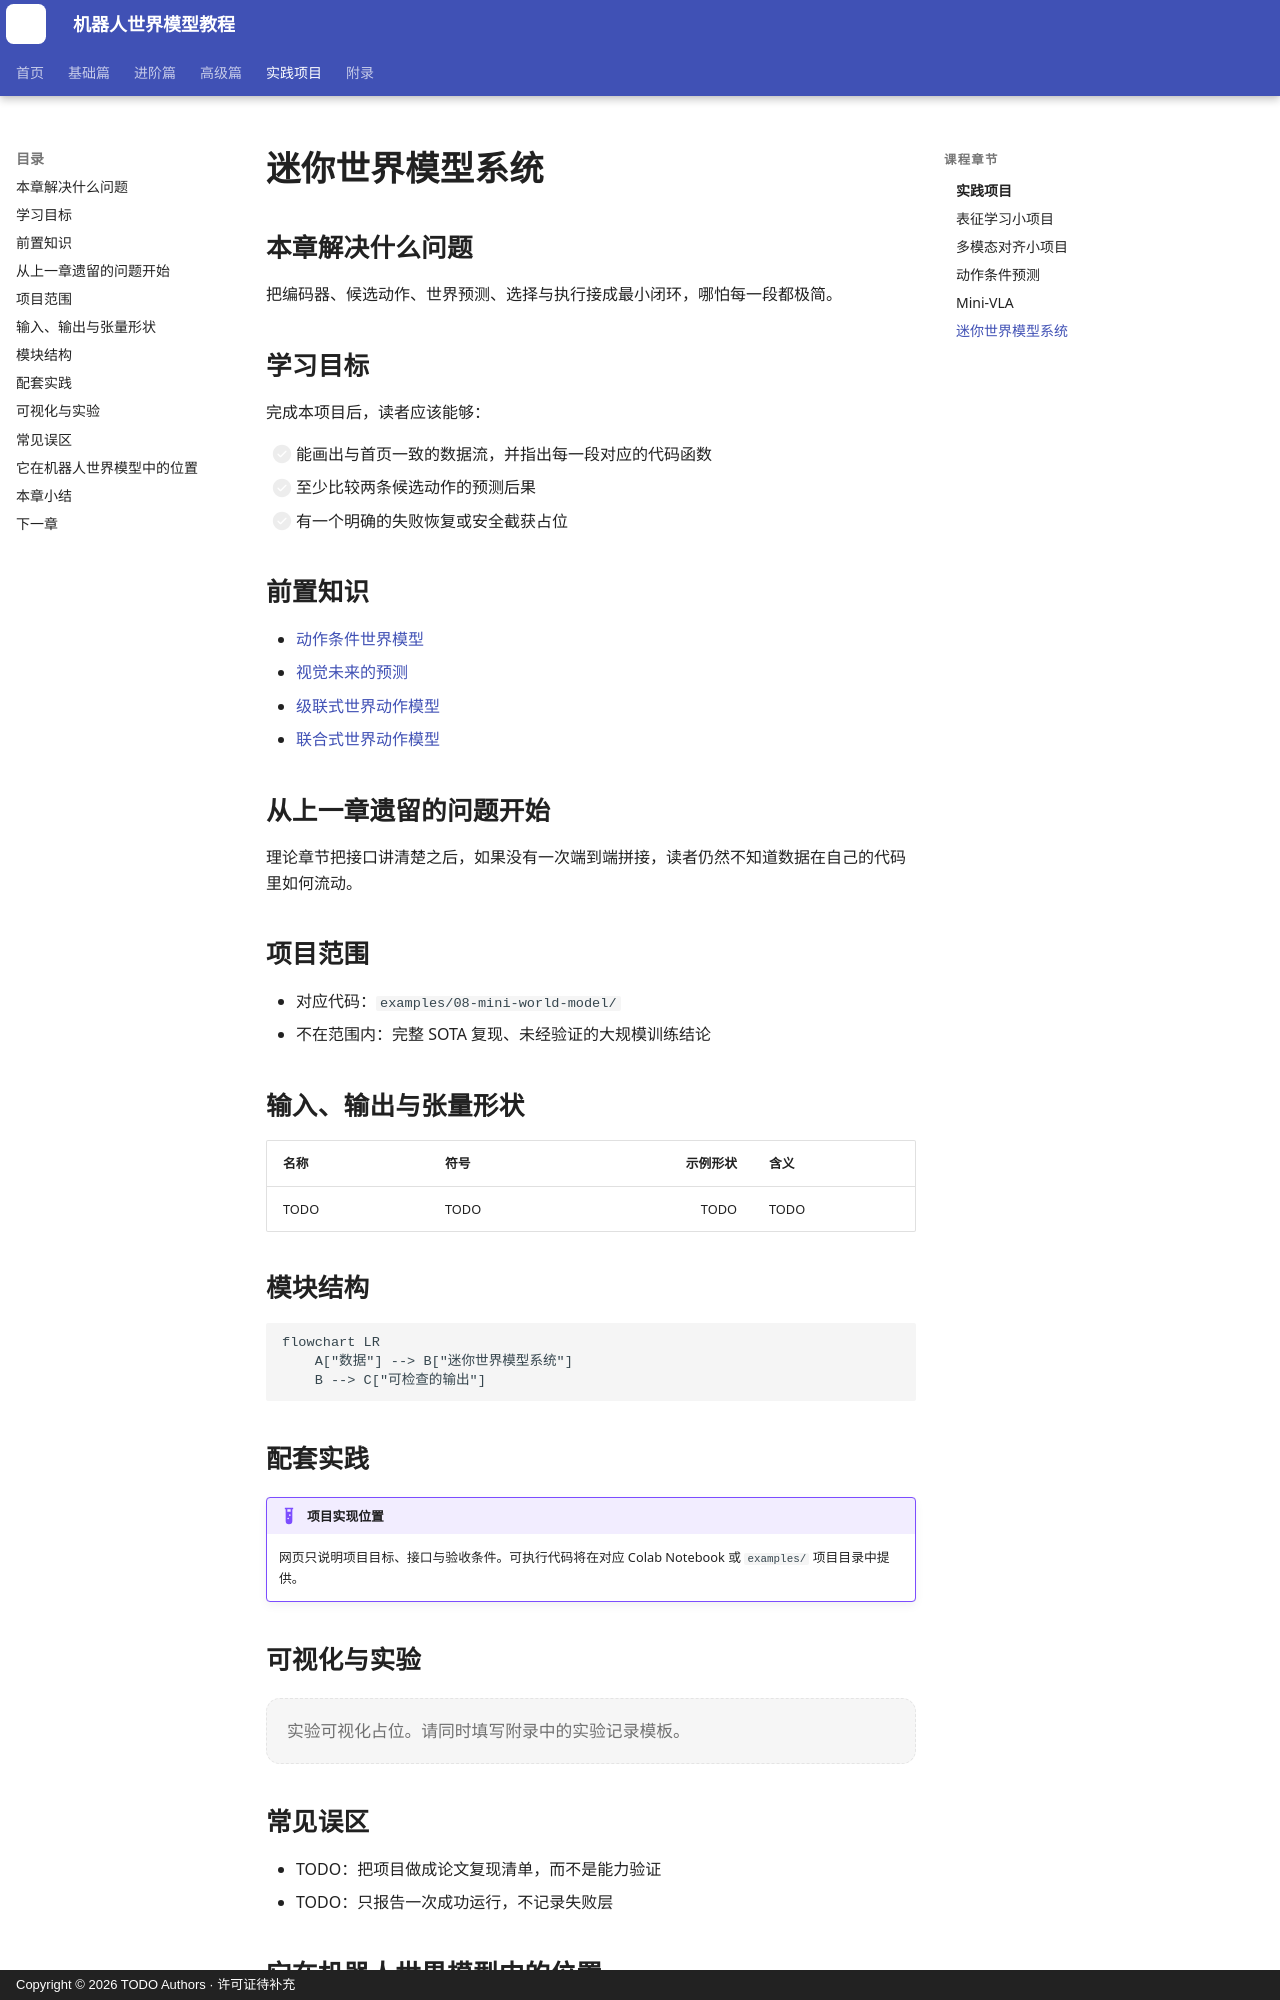

repository: qi-robotics/robot-world-model-tutorial · page: projects/final-world-model-system/index.html · generator: mkdocs · copyright: Copyright © 2026 TODO Authors · 许可证待补充

# 迷你世界模型系统

## 本章解决什么问题

把编码器、候选动作、世界预测、选择与执行接成最小闭环，哪怕每一段都极简。

## 学习目标

完成本项目后，读者应该能够：

- [ ] 能画出与首页一致的数据流，并指出每一段对应的代码函数
- [ ] 至少比较两条候选动作的预测后果
- [ ] 有一个明确的失败恢复或安全截获占位

## 前置知识

- [动作条件世界模型](../advanced/14-action-conditioned-world-model.md)
- [视觉未来的预测](../advanced/15-visual-world-models.md)
- [级联式世界动作模型](../advanced/16-cascaded-world-action-model.md)
- [联合式世界动作模型](../advanced/17-joint-world-action-model.md)

## 从上一章遗留的问题开始

<!-- TODO：说明为什么必须把前面的模块接到一个可运行的最小系统里。 -->

理论章节把接口讲清楚之后，如果没有一次端到端拼接，读者仍然不知道数据在自己的代码里如何流动。

## 项目范围

- 对应代码：`examples/08-mini-world-model/`
- 不在范围内：完整 SOTA 复现、未经验证的大规模训练结论

## 输入、输出与张量形状

| 名称 | 符号 | 示例形状 | 含义 |
|---|---|---:|---|
| TODO | TODO | TODO | TODO |

## 模块结构

```mermaid
flowchart LR
    A["数据"] --> B["迷你世界模型系统"]
    B --> C["可检查的输出"]
```

## 配套实践

!!! example "项目实现位置"
    网页只说明项目目标、接口与验收条件。可执行代码将在对应 Colab Notebook 或 `examples/` 项目目录中提供。
